Run: headless pygame with SDL's dummy video driver; simulated clock (each Clock.tick advances the game by its frame time, no real sleeping); random seed 0; keys injected as events and as key.get_pressed() state; no mouse input.
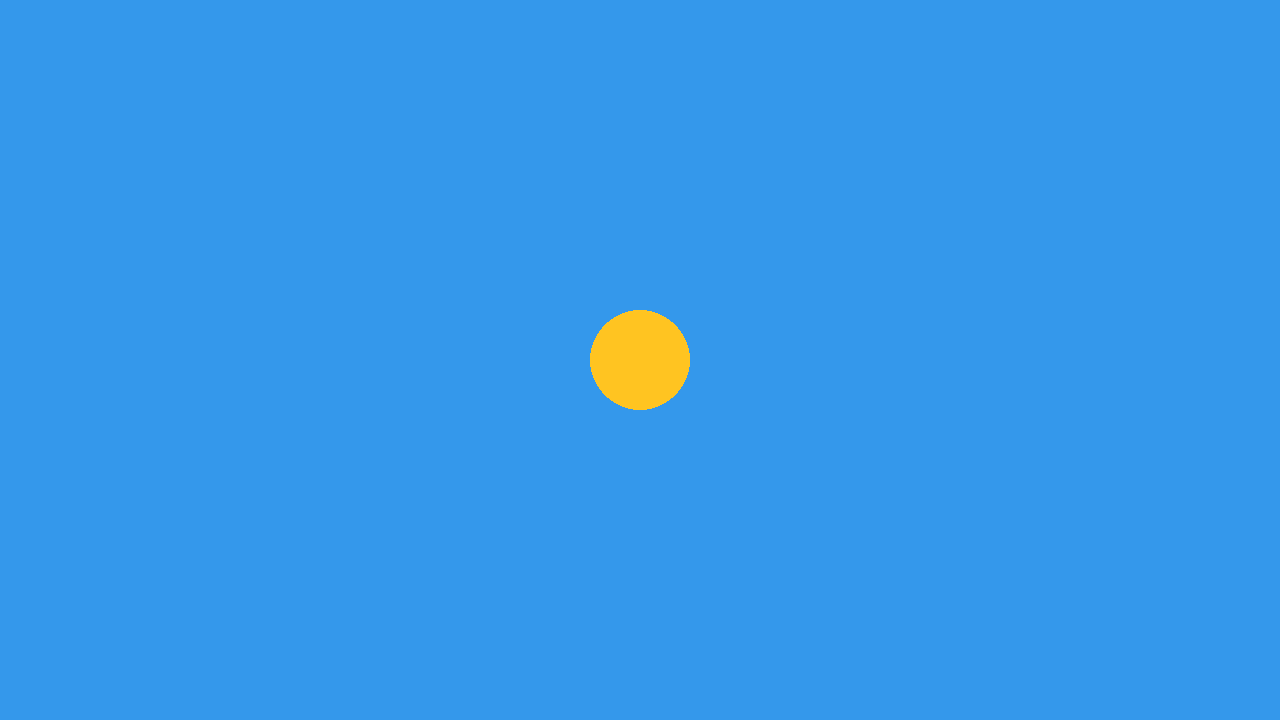
Frame 1 of 4 · flips 1–60 · no input
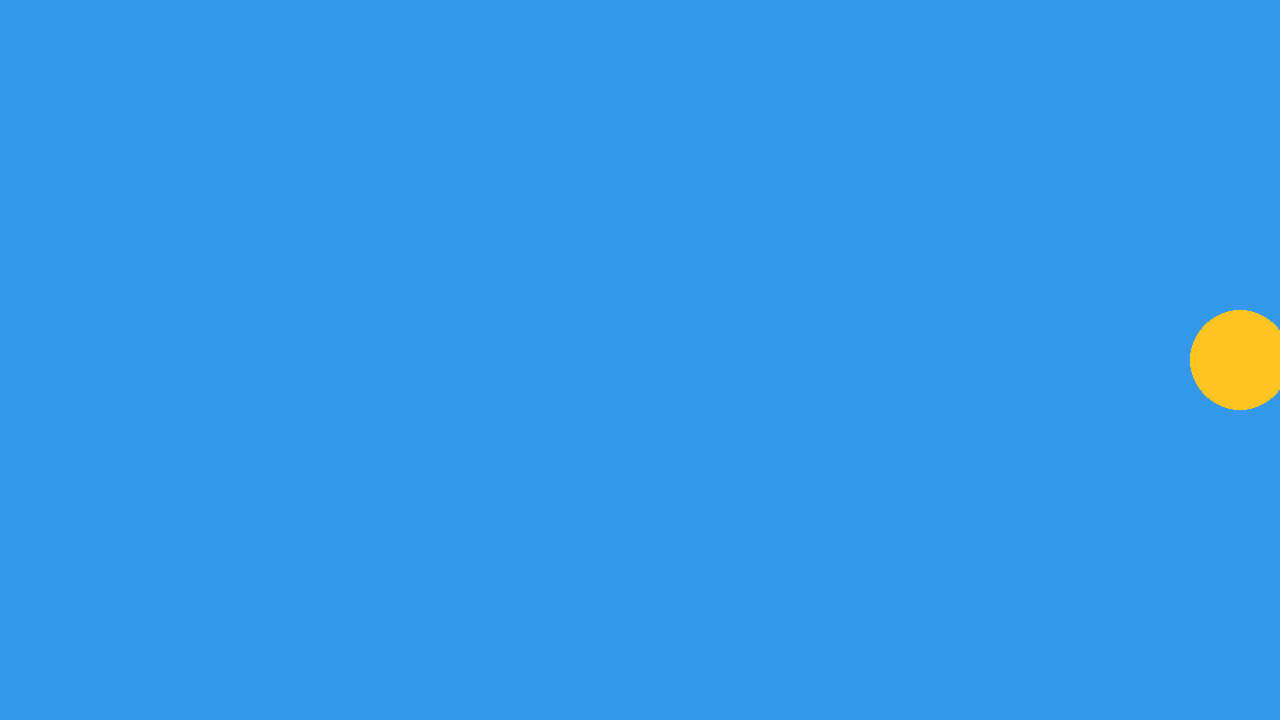
Frame 2 of 4 · flips 61–180 · tapped SPACE, RETURN · held RIGHT (→), D
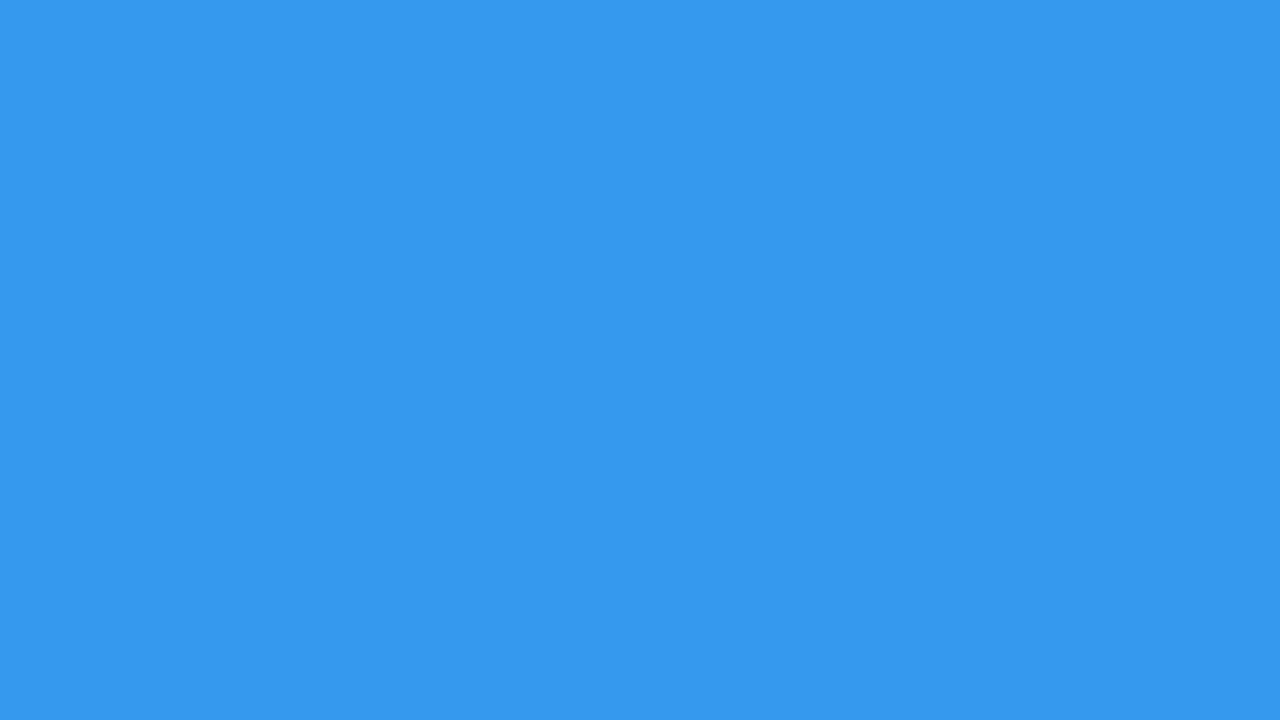
Frame 3 of 4 · flips 181–300 · held DOWN (↓), S
Frame 4 of 4 · flips 301–420 · held LEFT (←), A, UP (↑), W · screen unchanged from frame 3, image omitted

The pygame program that drew these frames:

import pygame as pg
from pygame.draw import circle

W = 1280
H = 720

# настроим круг
circle_x = W // 2
circle_y = H // 2
r = 50

# настраиваем движение
RIGHT = 'to the right'
LEFT = 'to the left'
STOP = 'stop'
motion = STOP

# запишем цвета
BLUE = (52, 152, 235)
PINK = (209, 167, 203)
ORANGE = (255, 196, 33)

s = pg.display.set_mode((W, H))
clock = pg.time.Clock()

finished = False
while not finished:
    clock.tick(60)
    for event in pg.event.get():
        if event.type == pg.QUIT:
            finished = True

    s.fill(BLUE)
    circle(s, ORANGE, [circle_x, circle_y], r)
    pg.display.update()

    keys = pg.key.get_pressed()  # считывает нажатия всех кнопок на клавиатуре и возвращает True, если какую-то кнопку нажали
    if keys[pg.K_LEFT]:
        circle_x -= 5
    elif keys[pg.K_RIGHT]:
        circle_x += 5
    elif keys[pg.K_UP]:
        circle_y -= 5
    elif keys[pg.K_DOWN]:
        circle_y += 5
    elif keys[pg.K_EQUALS]:
        r += 5
    elif keys[pg.K_MINUS]:
        r -= 5
